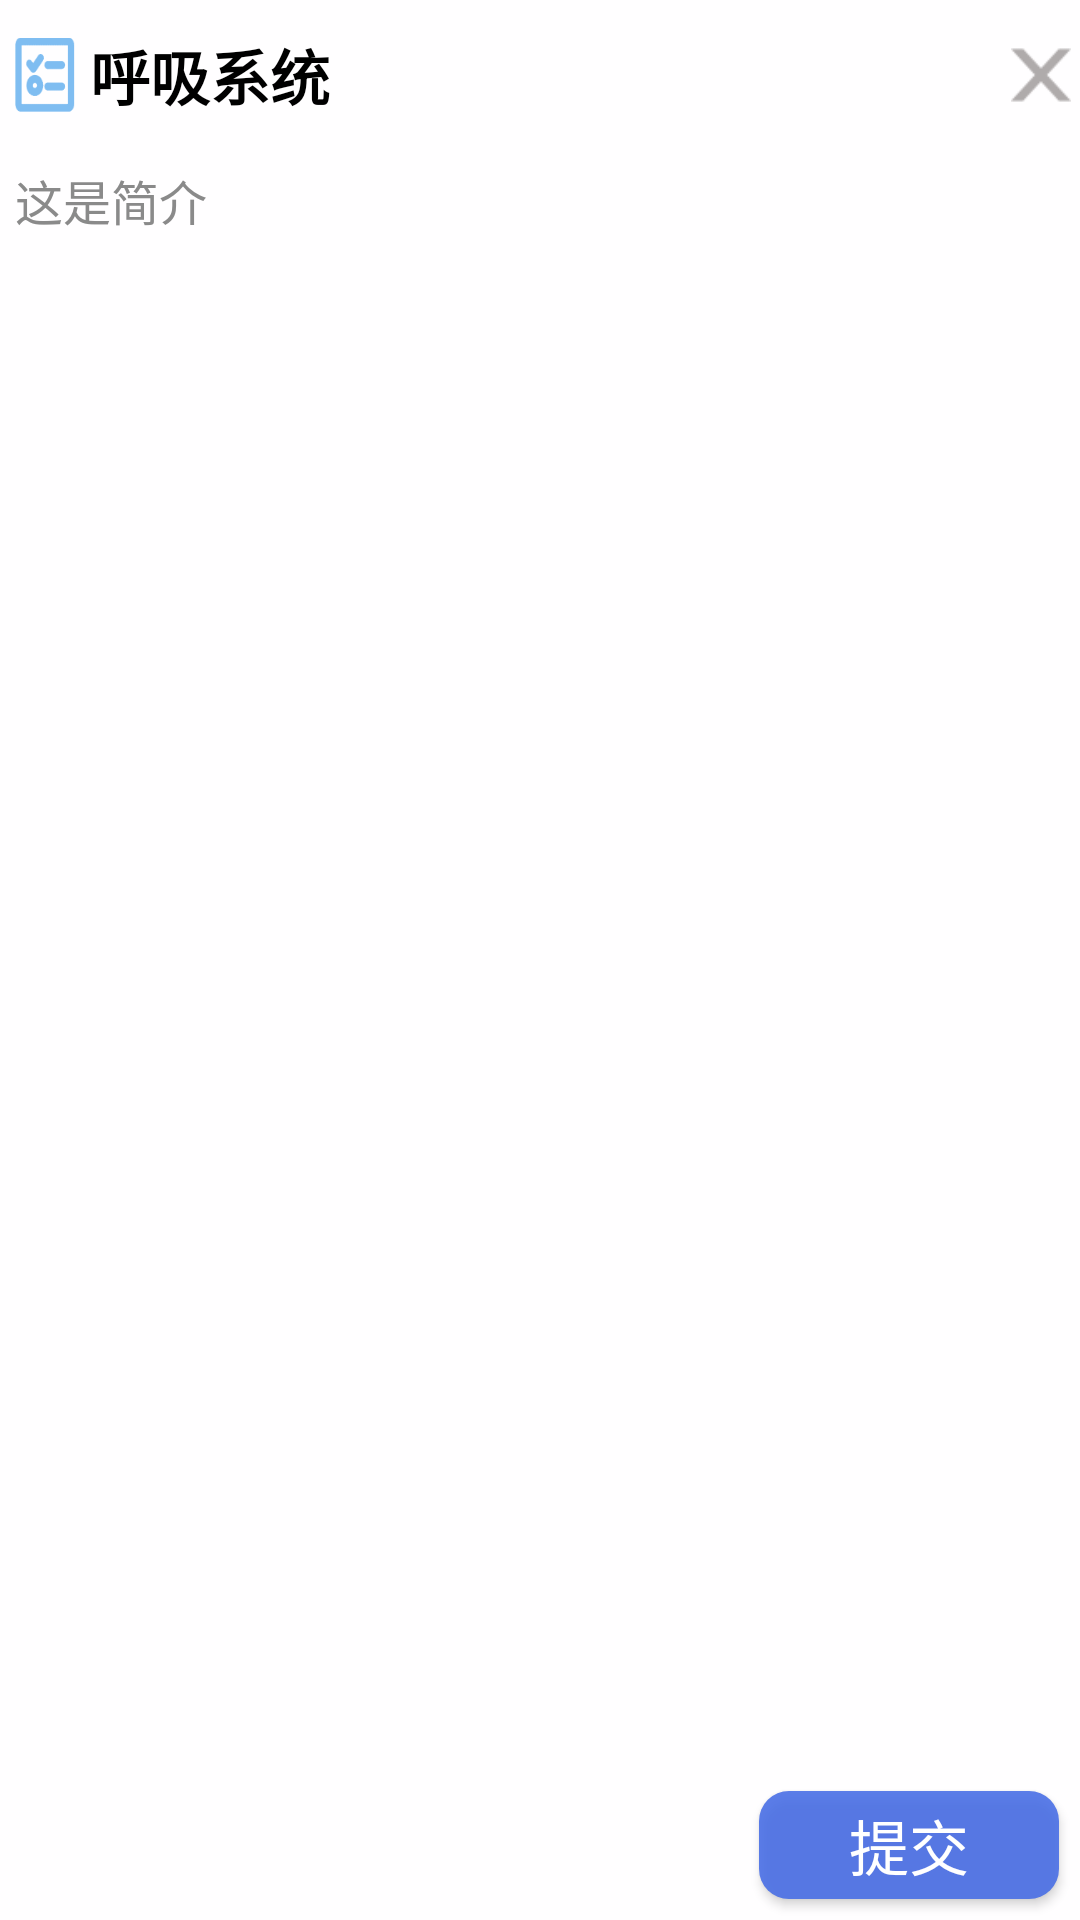

Reconstruct the res/layout file that produces this screen, plus the resources it refers to.
<!-- AndroidManifest.xml: application theme Theme.Health1 -->
<!-- res/layout/questionare_alert.xml -->
<?xml version="1.0" encoding="utf-8"?>
<RelativeLayout xmlns:android="http://schemas.android.com/apk/res/android"
    android:background="#ddffffff"
    android:layout_width="match_parent"
    android:layout_height="match_parent">
    <RelativeLayout
        android:layout_width="match_parent"
        android:layout_height="50dp">
        <LinearLayout
            android:background="@drawable/transparent_background"
            android:orientation="horizontal"
            android:layout_width="match_parent"
            android:layout_height="50dp">
            <ImageView
                android:background="#00000000"
                android:layout_width="20dp"
                android:layout_height="match_parent"
                android:layout_margin="5dp"
                android:src="@drawable/exmine_page_quesrtionare_alert_top_icon"/>
            <TextView
                android:id="@+id/questionnaire_title"
                android:background="@drawable/transparent_background"
                android:layout_width="290dp"
                android:layout_height="match_parent"
                android:textStyle="bold"
                android:text="呼吸系统"
                android:gravity="center_vertical"
                android:textColor="#000000"
                android:textSize="20dp"/>
        </LinearLayout>
        <ImageButton
            android:id="@+id/exmine_page_questionare_close_button"
            android:layout_alignParentRight="true"
            android:layout_marginRight="3dp"
            android:layout_gravity="right"
            android:layout_width="20dp"
            android:layout_height="match_parent"
            android:scaleType="centerInside"
            android:src="@drawable/exmine_page_questionare_alert_top_close_icon"
            android:background="@drawable/transparent_background"/>
    </RelativeLayout>
    <LinearLayout
        android:orientation="vertical"
        android:layout_marginTop="50dp"
        android:layout_marginBottom="50dp"
        android:layout_width="match_parent"
        android:layout_height="match_parent">
        <ScrollView
            android:layout_width="match_parent"
            android:layout_height="match_parent">
            <LinearLayout
                android:orientation="vertical"
                android:layout_width="match_parent"
                android:layout_height="match_parent">
                <TextView
                    android:id="@+id/exmine_page_questionare_description_view"
                    android:text="这是简介"
                    android:textSize="16sp"
                    android:textColor="#8a8a8a"
                    android:layout_margin="5dp"
                    android:layout_width="match_parent"
                    android:layout_height="wrap_content"/>
                <LinearLayout
                    android:orientation="vertical"
                    android:id="@+id/exmine_page_questionare_question_container_linear"
                    android:layout_width="match_parent"
                    android:layout_height="match_parent">
                </LinearLayout>
            </LinearLayout>
        </ScrollView>
    </LinearLayout>
    <LinearLayout
        android:layout_alignParentBottom="true"
        android:gravity="right"
        android:layout_width="match_parent"
        android:layout_height="50dp">
        <androidx.appcompat.widget.AppCompatButton
            android:id="@+id/exmine_page_questionare_submit_button"
            android:layout_margin="7dp"
            android:layout_width="100dp"
            android:layout_height="match_parent"
            android:background="@drawable/exmine_page_questionare_alert_submit_icon"
            android:text="提交"
            android:textColor="#ffffff"
            android:textSize="20dp"/>
    </LinearLayout>
</RelativeLayout>
<!-- resources referenced by this layout -->
<resources>
  <!-- drawable exmine_page_quesrtionare_alert_top_icon: png bitmap (drawable, 548 bytes) -->
  <!-- drawable exmine_page_questionare_alert_submit_icon (drawable) -->
  <?xml version="1.0" encoding="utf-8"?>
  <ripple xmlns:android="http://schemas.android.com/apk/res/android" android:color="#22000000">
      <item>
          <shape android:shape="rectangle">
              <corners android:radius="10dp"/>
              <solid android:color="#dd446BE6"/>
          </shape>
      </item>
  </ripple>
  <!-- drawable exmine_page_questionare_alert_top_close_icon: png bitmap (drawable, 5309 bytes) -->
  <!-- drawable transparent_background (drawable) -->
  <?xml version="1.0" encoding="utf-8"?>
  <ripple xmlns:android="http://schemas.android.com/apk/res/android" android:color="#22000000">
      <item>
          <shape>
              <solid android:color="@android:color/transparent"/>
              <corners android:radius="10000dp"/>
          </shape>
      </item>
  </ripple>
  <style name="Theme.Health1" parent="Base.Theme.Health1" />
  <style name="Base.Theme.Health1" parent="Theme.Material3.DayNight.NoActionBar">
          
          
      </style>
</resources>
